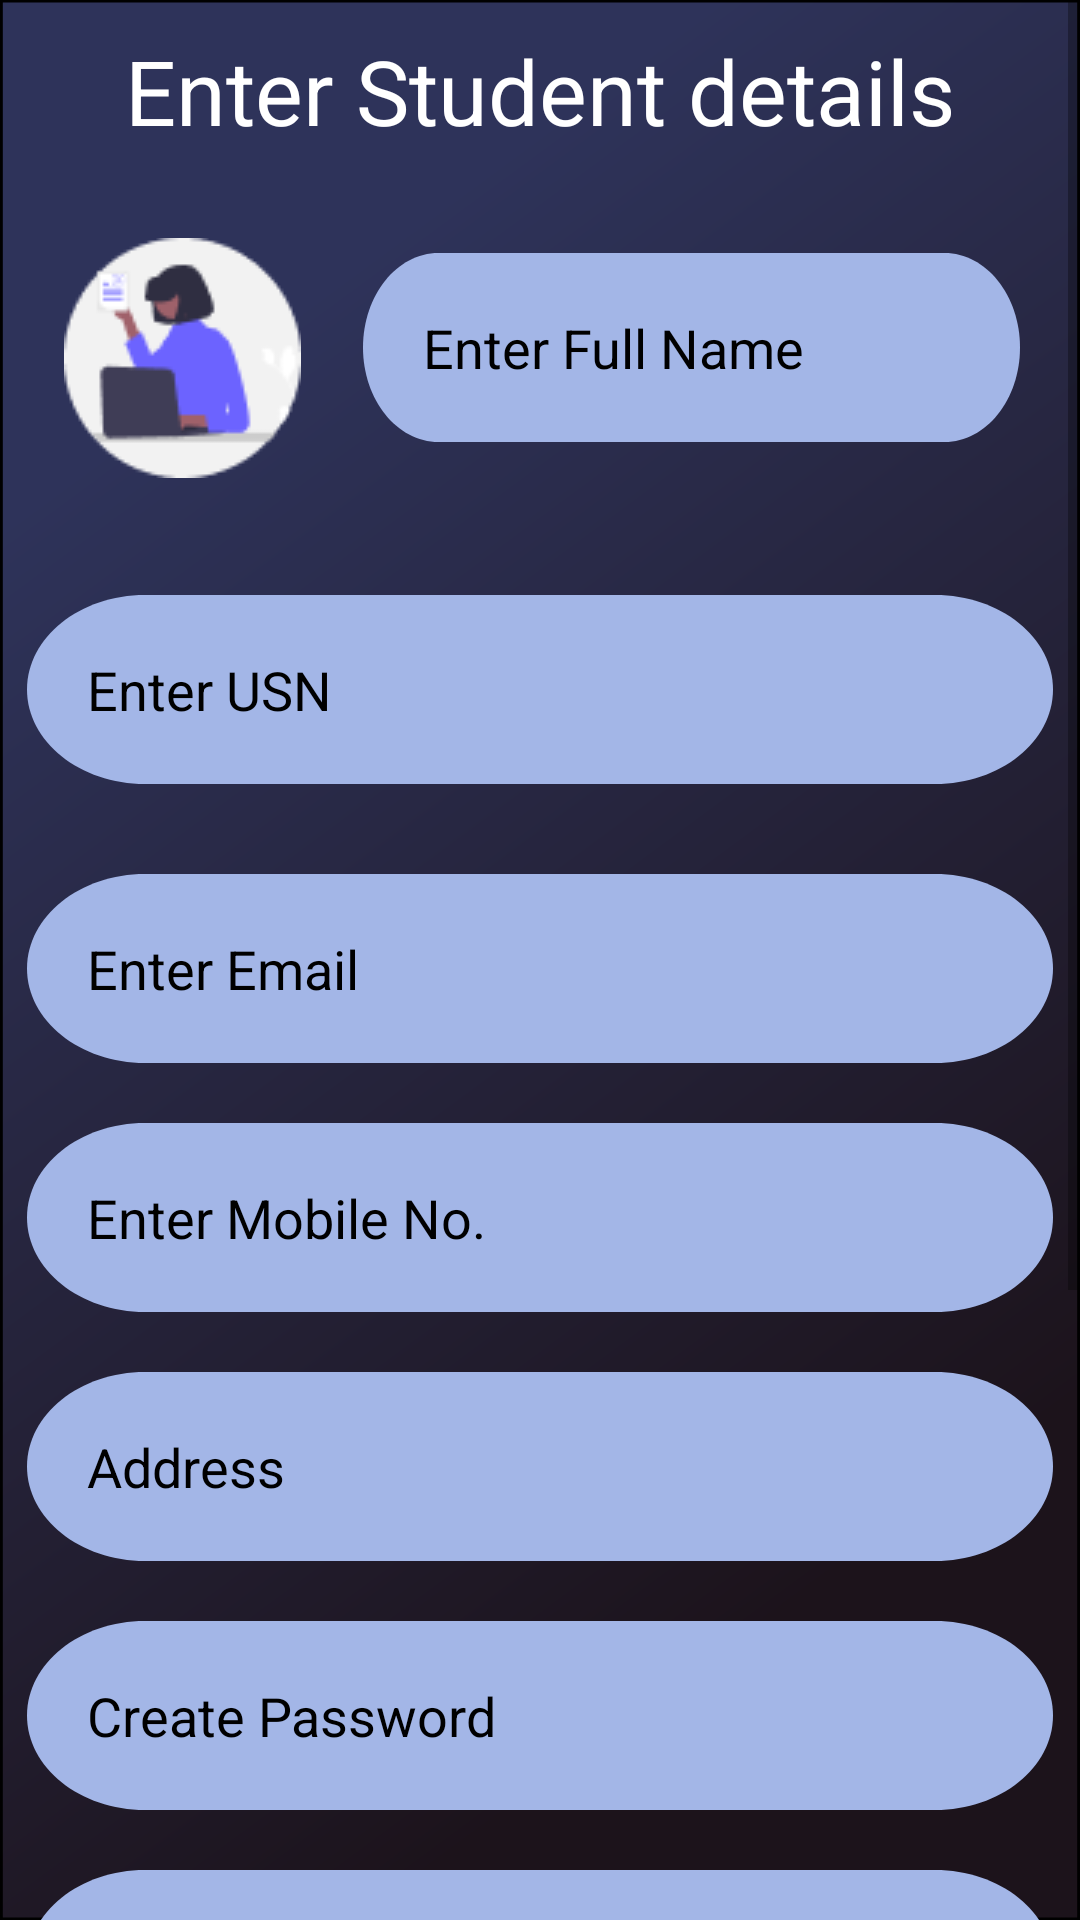

Android layout source for this screen:
<!-- AndroidManifest.xml: application theme Theme.Sample6 -->
<!-- res/layout/activity_student_registration.xml -->
<?xml version="1.0" encoding="utf-8"?>
<ScrollView
    xmlns:android="http://schemas.android.com/apk/res/android"
    xmlns:app="http://schemas.android.com/apk/res-auto"
    xmlns:tools="http://schemas.android.com/tools"
    android:layout_width="match_parent"
    android:layout_height="match_parent"
    android:background="@drawable/get_started_page_layout">

<LinearLayout
    android:layout_width="match_parent"
        android:layout_height="wrap_content"
        android:orientation="vertical">

    <TextView
        android:layout_width="wrap_content"
        android:layout_height="wrap_content"
        android:layout_alignParentEnd="true"
        android:layout_alignParentBottom="true"
        android:textAlignment="center"
        android:layout_gravity="center"
        android:text="Enter Student details"
        android:layout_margin="10dp"
        android:textColor="#FFFF"
        android:textSize="30sp" />

    <androidx.constraintlayout.widget.ConstraintLayout
        android:layout_width="match_parent"
        android:layout_height="118dp">

        <ImageView
            android:id="@+id/imageView3_stureg"
            android:layout_width="141dp"
            android:layout_height="wrap_content"
            android:src="@drawable/student_ragistration"
            app:layout_constraintBottom_toBottomOf="parent"
            app:layout_constraintEnd_toStartOf="@+id/edittext_name_stureg"
            app:layout_constraintStart_toStartOf="parent"
            app:layout_constraintTop_toTopOf="parent" />

        <ImageView
            android:id="@+id/add_image"
            android:layout_width="82dp"
            android:layout_height="29dp"
            android:layout_marginStart="72dp"
            android:layout_marginBottom="28dp"
            android:src="@drawable/add_profile_pic"
            app:layout_constraintBottom_toBottomOf="parent"
            app:layout_constraintEnd_toEndOf="@+id/imageView3_stureg"
            app:layout_constraintHorizontal_bias="0.724"
            app:layout_constraintStart_toStartOf="@+id/imageView3_stureg"
            app:layout_constraintTop_toTopOf="@+id/imageView3_stureg"
            app:layout_constraintVertical_bias="0.795" />

        <EditText
            android:id="@+id/edittext_name_stureg"
            android:layout_width="219dp"
            android:layout_height="wrap_content"
            android:layout_margin="10dp"
            android:background="@drawable/student_registration_edit_text"
            android:gravity="center_vertical"
            android:hint="Enter Full Name"
            android:paddingStart="20dp"
            android:textColorHint="#000000"
            app:layout_constraintBottom_toBottomOf="parent"
            app:layout_constraintEnd_toEndOf="parent"
            app:layout_constraintHorizontal_bias="0.916"
            app:layout_constraintStart_toStartOf="parent"
            app:layout_constraintTop_toTopOf="parent"
            app:layout_constraintVertical_bias="0.402" />

    </androidx.constraintlayout.widget.ConstraintLayout>

    <EditText
        android:id="@+id/edittext_usn_stureg"
        android:layout_width="342dp"
        android:layout_height="wrap_content"
        android:layout_marginTop="20dp"
        android:layout_marginBottom="10dp"
        android:background="@drawable/student_registration_edit_text"
        android:gravity="center_vertical"
        android:hint="Enter USN"
        android:paddingStart="20dp"
        android:layout_gravity="center"
        android:textColorHint="#000000"
        android:inputType="textEmailAddress"/>

    <EditText
        android:id="@+id/edittext_email_stureg"
        android:layout_width="342dp"
        android:layout_height="wrap_content"
        android:layout_marginTop="20dp"
        android:layout_marginBottom="10dp"
        android:background="@drawable/student_registration_edit_text"
        android:gravity="center_vertical"
        android:hint="Enter Email"
        android:paddingStart="20dp"
        android:layout_gravity="center"
        android:textColorHint="#000000"
        android:inputType="textEmailAddress"/>

    <EditText
        android:id="@+id/edittext_mobile_stureg"
        android:layout_width="342dp"
        android:layout_height="wrap_content"
        android:layout_margin="10dp"
        android:background="@drawable/student_registration_edit_text"
        android:gravity="center_vertical"
        android:hint="Enter Mobile No."
        android:paddingStart="20dp"
        android:inputType="phone"
        android:layout_gravity="center"
        android:textColorHint="#000000" />

    <EditText
        android:id="@+id/edittext_address_stureg"
        android:layout_width="342dp"
        android:layout_height="wrap_content"
        android:layout_margin="10dp"
        android:background="@drawable/student_registration_edit_text"
        android:gravity="center_vertical"
        android:hint="Address"
        android:inputType="textMultiLine"
        android:layout_gravity="center"
        android:paddingStart="20dp"
        android:textColorHint="#000000" />

    <EditText
        android:id="@+id/edittext_password_stureg"
        android:layout_width="342dp"
        android:layout_height="wrap_content"
        android:layout_margin="10dp"
        android:background="@drawable/student_registration_edit_text"
        android:gravity="center_vertical"
        android:hint="Create Password"
        android:layout_gravity="center"
        android:paddingStart="20dp"
        android:textColorHint="#000000" />

    <EditText
        android:id="@+id/edittext_confirm_password_stureg"
        android:layout_width="342dp"
        android:layout_height="wrap_content"
        android:layout_margin="10dp"
        android:background="@drawable/student_registration_edit_text"
        android:gravity="center_vertical"
        android:hint="Connfirm password"
        android:layout_gravity="center"
        android:paddingStart="20dp"
        android:textColorHint="#000000" />


    <androidx.constraintlayout.widget.ConstraintLayout
        android:layout_width="match_parent"
        android:layout_gravity="center"
        android:layout_height="256dp">

        <ImageView
            android:id="@+id/imageView2"
            android:layout_width="409dp"
            android:layout_height="241dp"
            android:layout_alignParentBottom="true"
            android:src="@drawable/register_student"
            app:layout_constraintBottom_toBottomOf="parent"
            app:layout_constraintEnd_toEndOf="parent"
            app:layout_constraintStart_toStartOf="parent"
            app:layout_constraintTop_toTopOf="parent"
            app:layout_constraintVertical_bias="0.971" />

        <ImageButton
            android:id="@+id/imgbtn_register"
            android:layout_width="53dp"
            android:layout_height="47dp"
            android:layout_gravity="center_horizontal"
            android:layout_margin="10dp"
            android:background="@null"
            android:src="@drawable/add"
            app:layout_constraintBottom_toBottomOf="@+id/imageView2"
            app:layout_constraintEnd_toEndOf="parent"
            app:layout_constraintStart_toStartOf="parent"
            app:layout_constraintTop_toTopOf="parent"
            app:layout_constraintVertical_bias="0.87" />

    </androidx.constraintlayout.widget.ConstraintLayout>

    </LinearLayout>

</ScrollView>
<!-- resources referenced by this layout -->
<resources>
  <!-- drawable add: png bitmap (drawable-v24, 637 bytes) -->
  <!-- drawable get_started_page_layout (drawable) -->
  <?xml version="1.0" encoding="utf-8"?>
  <vector
      xmlns:android="http://schemas.android.com/apk/res/android"
      xmlns:aapt="http://schemas.android.com/aapt"
      android:width="385dp"
      android:height="800dp"
      android:viewportWidth="385"
      android:viewportHeight="800"
      >
  
      <group>
  
          <clip-path
              android:pathData="M0 0H385V800H0V0Z"
              />
  
          <group
              android:translateX="0.518"
              android:translateY="-0.102"
              android:pivotX="192.5"
              android:pivotY="400"
              android:scaleX="2.736"
              android:scaleY="2.104"
              android:rotation="49.245"
              >
  
              <path
                  android:pathData="M0 0V800H385V0"
                  >
  
                  <aapt:attr name="android:fillColor">
  
                      <gradient
                          android:type="linear"
                          android:startX="96.25"
                          android:startY="400"
                          android:endX="288.75"
                          android:endY="400"
                          >
  
                          <item
                              android:color="#2E335A"
                              android:offset="0"
                              />
  
                          <item
                              android:color="#1C131B"
                              android:offset="1"
                              />
  
                      </gradient>
  
                  </aapt:attr>
  
              </path>
  
          </group>
  
          <path
              android:pathData="M0 0H385V800H0V0Z"
              android:strokeWidth="2"
              android:strokeColor="#000000"
              />
  
      </group>
  
  </vector>
  <!-- drawable register_student: png bitmap (drawable-v24, 4639 bytes) -->
  <!-- drawable student_ragistration: png bitmap (drawable-v24, 3318 bytes) -->
  <!-- drawable student_registration_edit_text (drawable) -->
  <?xml version="1.0" encoding="utf-8"?>
  <vector
      xmlns:android="http://schemas.android.com/apk/res/android"
      xmlns:aapt="http://schemas.android.com/aapt"
      android:width="274dp"
      android:height="63dp"
      android:viewportWidth="274"
      android:viewportHeight="63"
      >
  
      <group>
  
          <clip-path
              android:pathData="M31.5 0H242.5C259.897 0 274 14.103 274 31.5C274 48.897 259.897 63 242.5 63H31.5C14.103 63 0 48.897 0 31.5C0 14.103 14.103 0 31.5 0Z"
              />
  
          <path
              android:pathData="M0 0V63H274V0"
              android:fillColor="#A3B6E7"
              />
  
      </group>
  
  </vector>
  <style name="Theme.Sample6" parent="Theme.MaterialComponents.DayNight.NoActionBar">
          
          <item name="colorPrimary">@color/purple_500</item>
          <item name="colorPrimaryVariant">@color/purple_700</item>
          <item name="colorOnPrimary">@color/white</item>
          
          <item name="colorSecondary">@color/teal_200</item>
          <item name="colorSecondaryVariant">@color/teal_700</item>
          <item name="colorOnSecondary">@color/black</item>
          
          <item name="android:statusBarColor" tools:targetApi="l">?attr/colorPrimaryVariant</item>
          
      </style>
  <!-- not gathered from this repository: default colours our renderer supplied (Android Studio template values) -->
  <color name="purple_500">#FF6200EE</color>
  <color name="purple_700">#FF3700B3</color>
  <color name="teal_200">#FF03DAC5</color>
  <color name="teal_700">#FF018786</color>
  <color name="black">#FF000000</color>
  <color name="white">#FFFFFFFF</color>
</resources>
